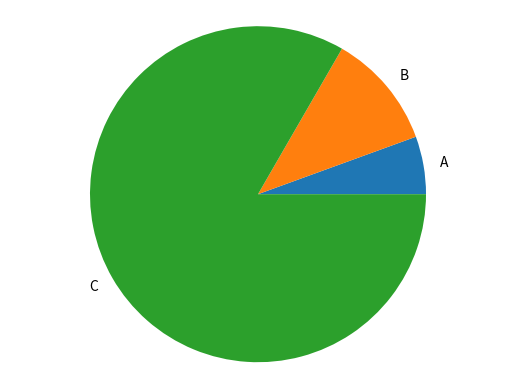

Source code (Python):

import matplotlib.pyplot as plt

# generara un grafico de barras
def generate_bar_chart(labbels, values):
    fig, ax = plt.subplots()
    ax.bar(labbels, values)
    plt.show()

# generara un grafico de torta
def generate_pie_chart(labbels, values):
    fig, ax = plt.subplots()
    ax.pie(values, labels=labbels)
    ax.axis('equal') 
    plt.show()

if __name__ == "__main__":

    labbels = ['A', 'B', 'C']
    values = [10, 20, 150]

    #generate_bar_chart(labbels, values)
    generate_pie_chart(labbels, values)